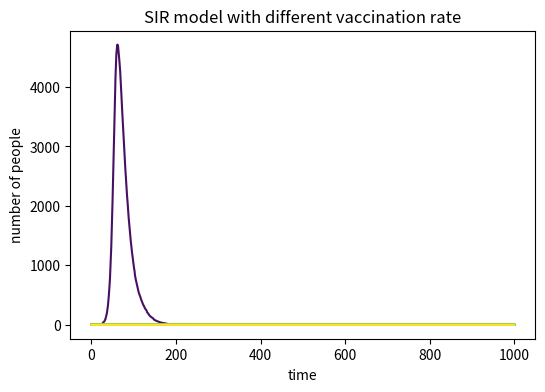

Here is the Python script that generated this plot: (Note: this script raises an exception after producing the figure.)
# -*- coding: utf-8 -*-
"""
Created on Sat May 11 15:59:10 2019

[redacted]
"""

# import necessary libraries
import numpy as np
import matplotlib.pyplot as plt
from matplotlib.pyplot import cm


plt.figure(figsize=(6,4),dpi=150)
plt.title("SIR model with different vaccination rate") 
plt.xlabel("time") 
plt.ylabel("number of people") 

N = 10000
i = 1
r = 0
beta = 0.3
gamma = 0.05
col = 10
for x in range(1, 11):
    time = 0
    s = N - i - 1000 * x
    if s > 0:
        I = [1]
        while time < 1000:
            mc = beta * (I[-1]/N)   #probility of infection
            a = np.random.choice(range(2),s,p=[1-mc,mc])
            a = sum(a)
            b = np.random.choice(range(2),i,p=[1-gamma,gamma])
            b = sum(b)
            s = s - a
            i = i + a - b
            r = r + b
            I.append(i)
    
            time = time + 1
    
    else:
        I = [0]
    plt.plot(I,label = str(x*10) +'%',color = cm.viridis(col))
    col = col + 33

plt.savefig("SIR_vaccination",type = "png")
plt.legend()
plt.show()